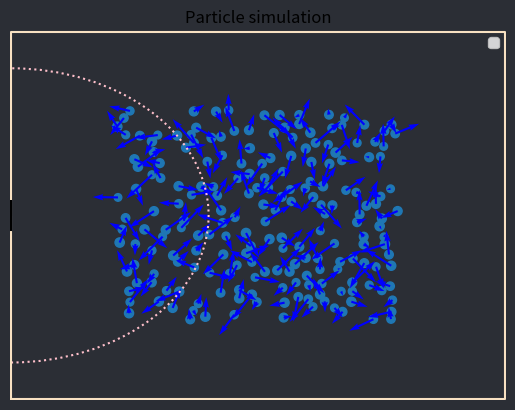

Python code for this plot:
# %% [markdown]
#Såg att i lecture notes 8 finns ett tillämpnings exempel: *Collective dynamics of pedestrians in a corridor*
#som verkar matcha vårt arbete ganska väl, se ->  https://www.wellesu.com/10.1103/PhysRevE.102.022307
#
#Specifikt känns det som att model (c) (Social Force Model + Vicsek Model) är exakt vad vi vill ha.
# SFM använder sig av en "desire force" + "social force" (agents vill inte vara för nära varandra) + "wall force" (inte gå in i väg) 
# och Vicsek ger oss att agents vill matcha individer i närheten //Viggo


# # Nice get commands to know
# git pull

# git add .
# git commit -m "message"
# git push

# git reset --hard HEAD~

# %% [markdown]
# # Left to do Wednesday
# ## Priority High
# - Remove particles when they reach the door - Klar
# - Global parameters for scalars used in multiple places - Klar
# - Remove the wall where the door is - klar
# - Ability to use more doors - Klar
# - Variable door vision - Klar
# - Randomize particle size - Klar

# # Left to do Friday
# - Stop simulation when less than 2 particles are left
# - Use one door and adjust width of door (10 simulations per door, large radius)
# - Use one door and adjust door sight (10 simulations per door, large radius)
# - Use one door and one size and adjust the number of particles (10 simulations per door, large radius)
# - Number of doors (on different positions), play around with other things.
# - Plot the graphs in some nice way

# Pastear in lite kod snuttar som jag tror kan vara användbara för oss
# %% Interaction function for Vicsek model
import numpy as np
import matplotlib.pyplot as plt
import matplotlib.animation as animation
from scipy.spatial.distance import cdist
import time

eta = 0.1
kappa = 2.4e5 # [kg/(ms)]
n_particles = 100
A = 2000 # [N]
B = 0.08 # [m]
k = 1.2e5 # [kg/s^2]
m = 60 # [kg] average weight of a Taylor Swift fan (teenage girl in the range [13,18])
relaxation_time = 0.5 # [s]
v0 = 3.5 # [m/s] achieveable speed by most Taylor Swift fans in a high-octane situation

class door:
    def __init__(self, position, size, vision, orientation):
        self.position = position
        self.vision = vision
        self.size = size
        self.orientation = orientation # "horizontal" or "vertical"

def next_v_vecsek_model(position, v, Rf, L, delta_t):    
    N = position.shape[0]
    x = position[:, 0]
    y = position[:, 1]

    theta_next = np.zeros(N)

    dist2 = cdist(position, position, 'sqeuclidean')
    neighbor_mask = dist2 <= Rf ** 2

    theta = np.arctan2(v[:, 1], v[:, 0])

    sin_theta = np.sin(theta)
    cos_theta = np.cos(theta)

    av_sin_theta = neighbor_mask @ sin_theta / neighbor_mask.sum(axis=1)
    av_cos_theta = neighbor_mask @ cos_theta / neighbor_mask.sum(axis=1)

    theta_avg = np.arctan2(av_sin_theta, av_cos_theta)
    theta_delta = eta * np.random.normal(0, 1, N) * delta_t
    
    theta_next = theta_avg + theta_delta

    v[:, 0] = v0 * np.cos(theta_next)
    v[:, 1] = v0 * np.sin(theta_next)

    # for j in range(N):
    #     # No need for replicas in our case
    #     dist2 = (x - x[j]) ** 2 + (y - y[j]) ** 2 
    #     nn = np.where(dist2 <= Rf ** 2)[0]
        
    #     # The list of nearest neighbours is set.
    #     nn = nn.astype(int)
    #     theta = np.arctan2(v[nn, 1], v[nn, 0])
        
    #     # Circular average.
    #     av_sin_theta = np.mean(np.sin(theta))
    #     av_cos_theta = np.mean(np.cos(theta))

    #     theta_avg = np.arctan2(av_sin_theta, av_cos_theta)
    #     theta_delta = eta * np.random.normal(0, 1) * delta_t
    #     speed = np.sqrt(v[j, 0] ** 2 + v[j, 1] ** 2)

    #     theta_next[j] = theta_avg + theta_delta

    # v[:, 0] = v0 * np.cos(theta_next)
    # v[:, 1] = v0 * np.sin(theta_next)
          
    return v

# reflection on boundry shouldn't be needed due to forces by the walls
def reflecting_boundary_conditions(positions, L):
    mask_lower = positions < -L/2
    mask_upper = positions > L/2

    positions[mask_lower] = -L/2 + (-L/2 - positions[mask_lower])
    positions[mask_upper] = L/2 - (positions[mask_upper] - L/2)


def desire_force(doors, speed_desire, position, v, relaxation_time):
    # add posibility to go toward a line (2, 2) array, use the shortest distance

    N = position.shape[0]
    f_desire = np.zeros((N, 2))

    for i in range(N):
        # Calculate distances to each door
        distances = [np.linalg.norm(door.position - position[i]) for door in doors]
        # Find the nearest door
        nearest_door_index = np.argmin(distances)
        nearest_door = doors[nearest_door_index]
        nearest_door_position = nearest_door.position
        nearest_distance = distances[nearest_door_index]

        if nearest_distance <= nearest_door.vision:
            # Compute the desired force
            direction = nearest_door_position - position[i]
            direction = direction / np.linalg.norm(direction)
            v_desire = direction * speed_desire
            f_desire[i] = m * ((v_desire - v[i]) / relaxation_time)
        else:
            # Outside door's vision radius, no desire force
            f_desire[i] = 0

    return  f_desire

def social_force(position, particle_size, A, B):
    #Maybe only calculate for neighbours?
    N = position.shape[0]
    
    f_social = np.zeros((N, 2))
    for i in range(N):
        distance = position - position[i]
        force_norm = np.linalg.norm(distance, axis=1)

        nn = (force_norm > 0) # & (force_norm < particle_size)

        force_direction = distance[nn] / force_norm[nn][:, None]

        force_size = -A * np.exp((particle_size[i] - force_norm[nn]) / B)

        nn_forces = (force_size[:, None] * force_direction)

        f_social[i] = np.sum(nn_forces, axis=0)
    
    return f_social
        
def granular_force(position, v, particle_size, k, kappa):
    N = position.shape[0]

    f_granular = np.zeros((N, 2))
    for i in range(N):
        distance = position - position[i]
        force_norm = np.linalg.norm(distance, axis=1)
        
        nn = (force_norm > 0) & (force_norm < particle_size[i])

        kompressive_force_magnitude = k * (particle_size[i] - force_norm[nn])
        force_direction = distance[nn] / force_norm[nn][:, None]
        kompressive_force = kompressive_force_magnitude[:, None] * force_direction

        friction_force_magnitude = kappa * np.sum((v[nn] - v[i]), axis=1)
        orthogonal_direction = np.array([force_direction[:, 1], -force_direction[:, 0]]).T
        friction_force = friction_force_magnitude[:, None] * orthogonal_direction

        nn_forces = kompressive_force + friction_force

        f_granular[i] = np.sum(nn_forces, axis=0)

    return f_granular

def wall_social_force(position, particle_size, L, A, B):
    # if the door is on the border, the wall force shouldn't exist
    N = position.shape[0]
    
    f_social_wall = np.zeros((N, 2))
    for i in range(N):
        particle_pos = position[i]

        is_near_door = False
        for door in doors:
            if door.orientation == "horizontal":
                left_edge = door.position[0] - door.size / 2
                right_edge = door.position[0] + door.size / 2

                # If horizontally near a door, skip vertical wall force
                if left_edge <= particle_pos[0] <= right_edge and abs(particle_pos[1] - door.position[1]) <= particle_size[i]:
                    is_near_door = True
                    break

            elif door.orientation == "vertical":
                bottom_edge = door.position[1] - door.size / 2
                top_edge = door.position[1] + door.size / 2

                # If vertically near a door, skip horizontal wall force
                if bottom_edge <= particle_pos[1] <= top_edge and abs(particle_pos[0] - door.position[0]) <= particle_size[i]:
                    is_near_door = True
                    break




        if not is_near_door:
            distance_to_wall = L/2 - np.abs(position[i])
        
            force_magnitude = A * np.exp((particle_size[i]/2 - distance_to_wall) / B)
            direction = -np.sign(position[i])
        
            f_social_wall[i] = force_magnitude * direction

    return f_social_wall


def granular_wall_force(position, v, particle_size, L, k):
    # doesn't work as intended
    max_radius = max(particle_size/2)

    distance_to_wall = L/2 - np.abs(position)

    kompressive_force_magnitude = k * (max_radius - distance_to_wall)
    direction = -np.sign(position)

    kompressive_force = kompressive_force_magnitude * direction

    friction_force_magnitude = kappa * np.sum(v, axis=1)
    orthogonal_direction = - np.array([direction[:, 1], -direction[:, 0]]).T
    friction_force = friction_force_magnitude[:, None] * orthogonal_direction

    f_granular_wall = (kompressive_force + friction_force) if np.any(distance_to_wall < max_radius) else 0

    return f_granular_wall

def next_v_force_model(position, v, Rf, L, particle_size, delta_t, doors):
    # m = 1, delta_t = 1
    # must fineturn the parameters
    df = desire_force(doors, v0, position, v, relaxation_time)
    sf = social_force(position, particle_size, A, B)
    gf = granular_force(position, v, particle_size, k, kappa)
    wf = wall_social_force(position, particle_size, L, A, B)
    gwf = granular_wall_force(position, v, particle_size, L, k) # something wack is happening

    v = v + (1/m) * (df + sf + gf + wf) * delta_t # + gwf

    return v

def update_v(position, v, particle_vision, board_size, particle_size, delta_t, doors):
    # m = 1

    v_vicsek_model = next_v_vecsek_model(position, v, particle_vision, board_size, delta_t)
    v_force_model = next_v_force_model(position, v, particle_size, board_size, particle_size, delta_t, doors)

    v_combined = v0 * (v_vicsek_model + v_force_model) / np.linalg.norm(v_vicsek_model + v_force_model)

    return v_combined


def index_of_particles_close_to_doors(doors, positions, particle_size):
    # Check if particle is near a door (disable wall force in these regions)
    N = positions.shape[0]
    idx_of_close = []

    for i in range(N):
        is_near_door = False
        for door in doors:
            if door.orientation == 'horizontal':
                # Horizontal door: span along x-axis
                left_edge = door.position[0] - door.size / 2
                right_edge = door.position[0] + door.size / 2

                # Check if particle is horizontally within the door and close vertically
                if left_edge <= positions[i, 0] <= right_edge and abs(positions[i, 1] - door.position[1]) <= 1.5*particle_size[i]:
                    is_near_door = True
                    break

            elif door.orientation == 'vertical':
                # Vertical door: span along y-axis
                bottom_edge = door.position[1] - door.size / 2
                top_edge = door.position[1] + door.size / 2

                # Check if particle is vertically within the door and close horizontally
                if bottom_edge <= positions[i, 1] <= top_edge and abs(positions[i, 0] - door.position[0]) <= 1.5*particle_size[i]:
                    is_near_door = True
                    break

        if is_near_door:
            idx_of_close.append(i)
    return idx_of_close 
    
#    %% Particle simulation

def init_particles(N, L, v_max=1):
    v = (np.random.rand(N, 2) - 0.5) * v_max
    #position = np.random.uniform(-L/4, L/4, (N, 2))

    positions = np.empty((0, 2))  # Initialize an empty array for positions

    max_size = max(particle_size)
    tries = 0
    while positions.shape[0] < N:
        # Generate a candidate position
        candidate = np.random.uniform(-L / 3.5, L / 3.5, (1, 2))  # Shape (1, 2)

        # Compute distances to all existing positions
        if positions.shape[0] == 0 or np.all(np.linalg.norm(positions - candidate, axis=1) >= max_size + 0.5):
            positions = np.vstack([positions, candidate])  # Add the candidate if it's valid
        
        if tries > 10000000:
            print("Reset positions")
            positions = np.empty((0, 2))
            tries = 0  
        tries += 1
    
    #Just used this cause for a smaller arena it was chaos.
    #x = np.linspace(-L/5, L/5, int(np.sqrt(N)))
    #y = np.linspace(-L/10, L/10, int(np.sqrt(N)))

    # Create a 2D grid of x and y values
    #x_grid, y_grid = np.meshgrid(x, y)

    # Combine the grid into an array of points
    #position = np.vstack([x_grid.ravel(), y_grid.ravel()]).T

    return positions, v

def run_simulation(n_particles, particle_size, board_size, particle_vision, n_itterations, delta_t, doors):
    # if particles tuch the door, they should be removed
    escape_times = []
    position, v = init_particles(n_particles, board_size)

    for i in range(n_itterations):
        if len(position) <= 2:
            return position, v, round(i*delta_t,2), escape_times

        v = update_v(position, v, particle_vision, board_size, particle_size, delta_t, doors)
        position = position + v * delta_t
        
        particles_to_remove = index_of_particles_close_to_doors(doors, position, particle_size)

        if len(particles_to_remove) != 0:
            position = np.delete(position, particles_to_remove, axis=0)
            v = np.delete(v, particles_to_remove, axis=0)
            escape_times.append(round(delta_t*i,2))
        
        # reflecting_boundary_conditions(position, board_size)

    return position, v, round(i*delta_t,2), escape_times

# %% Simulation animation

def run_simulation_animation(n_particles, particle_size, board_size, particle_vision, n_itterations, delta_t, doors):
    position, v = init_particles(n_particles, board_size)

    fig, ax = plt.subplots()
    scatter = ax.scatter(position[:, 0], position[:, 1], s=particle_size*100)
    quiver = ax.quiver(position[:, 0], position[:, 1], v[:, 0], v[:, 1], color='blue')
    ax.set_xlim(-board_size/2-0.1, board_size/2+0.1)
    ax.set_ylim(-board_size/2-0.1, board_size/2+0.15)
    fig.set_facecolor("#2B2E35")
    ax.axis("off")
    #ax.set_xlabel('x')
    #ax.set_ylabel('y')
    ax.set_title('Particle simulation')
    ax.legend()
    plt.plot([-board_size/2, -board_size/2, board_size/2, board_size/2, -board_size/2],
     [-board_size/2, board_size/2, board_size/2, -board_size/2, -board_size/2], 
     color='#f8e1c2', label='Wall')
    
    for door in doors:
        if door.orientation == "vertical":
            plt.plot([door.position[0],door.position[0], door.position[0] ], [door.position[1], door.position[1]+door.size, door.position[1]-door.size], color="black")
        else:
            plt.plot([door.position[0],door.position[0]+door.size, door.position[0]-door.size ], [door.position[1], door.position[1], door.position[1]], color="black")


     # Draw vision circles for the doors
    vision_circles = []
    for door in doors:
        circle = plt.Circle(door.position, door.vision, color='pink', linestyle='dotted', fill=False, linewidth=1.5)
        ax.add_artist(circle)
        vision_circles.append(circle)


    def update_frame(frame):
        nonlocal position, v, scatter, quiver, particle_size
        if len(position) == 0:
            ax.set_title(
            f'Evacuation simulation, frame: {frame} ({frame * delta_t:.2f} s)\n'
            f'People remaining: {len(position)}', color="white"
        )
            return

        v = update_v(position, v, particle_vision, board_size, particle_size, delta_t, doors)
        position = position + v * delta_t
        particles_to_remove = index_of_particles_close_to_doors(doors, position, particle_size)

        if len(particles_to_remove) != 0:
            position = np.delete(position, particles_to_remove, axis=0)
            v = np.delete(v, particles_to_remove, axis=0)
            particle_size = np.delete(particle_size, particles_to_remove)
        # reflecting_boundary_conditions(position, board_size)

        if frame % 1 == 0: # Update plot every 1 frames
            scatter.remove()
            quiver.remove()
            if len(position) == 0:
                return scatter, quiver, *vision_circles

            scatter = ax.scatter(position[:, 0], position[:, 1], color="#e83231", s=particle_size**3*500)
            quiver = ax.quiver(position[:, 0], position[:, 1], v[:, 0], v[:, 1], color='blue', scale=40)

            ax.set_title(
            f'Evacuation simulation, frame: {frame} ({frame * delta_t:.2f} s)\n'
            f'People remaining: {len(position)}', color = "white"
        )
        return scatter, quiver, *vision_circles

    ani = animation.FuncAnimation(fig, update_frame, frames=n_itterations, interval=1, blit=False)
    plt.show()
# %% Simulation parameters, values from paper we used
# The variables that are comments I have put as global up top for now.
n_particles = 200
#particle_size = 0.4 # [m] average shoulder width of a teenage girl in the range [13-18]
particle_size = np.random.uniform(0.3,0.45, n_particles)
board_size = 50  # [m]
particle_vision = 3 # [m]
n_itterations = 100000
delta_t = 0.1
#eta = 0.1
#kappa = 2.4e5 # [kg/(ms)]
#A = 2000 # [N]
#B = 0.08 # [m]
#k = 1.2e5 # [kg/s^2]
#m = 60 # [kg]
#relaxation_time = 0.5 # [s]
#v0 

# (door_position, door_width, door_sight, door_orientation)
doors = [
    door(np.array([ -board_size/2, 0]), 2, 20, "vertical")
    ] #Two doors
#door_possition = np.array([[-particle_size, particle_size], [-board_size/2, -board_size/2]])



# %% Simulation animation, need to run entire script to see animation
run_simulation_animation(n_particles, particle_size, board_size, particle_vision, n_itterations, delta_t, doors)

# %% Simulation plot
#positions, v, total_time, escape_times = run_simulation(n_particles, particle_size, board_size, particle_vision, n_itterations, delta_t, doors)

#if len(positions) != 0:
#    plt.scatter(positions[:, 0], positions[:, 1], label='Final position')
#    plt.quiver(positions[:, 0], positions[:, 1], v[:, 0], v[:, 1], color='red')
#    plt.show()

#print(len(positions))



 # %% [markdown]
# (SFM model) velocity(t+dt) = velocity(t) + (1/m)(desire_force + social_force + granular_force + wall_force + granular_wall_force) 
# $$ v^{\textbf{SFM}}(t + \Delta t) = \frac{1}{m}( \bm{F_{D} + F_{S} + F_{G} + F_{W} + F_{GW}})$$

# %%
